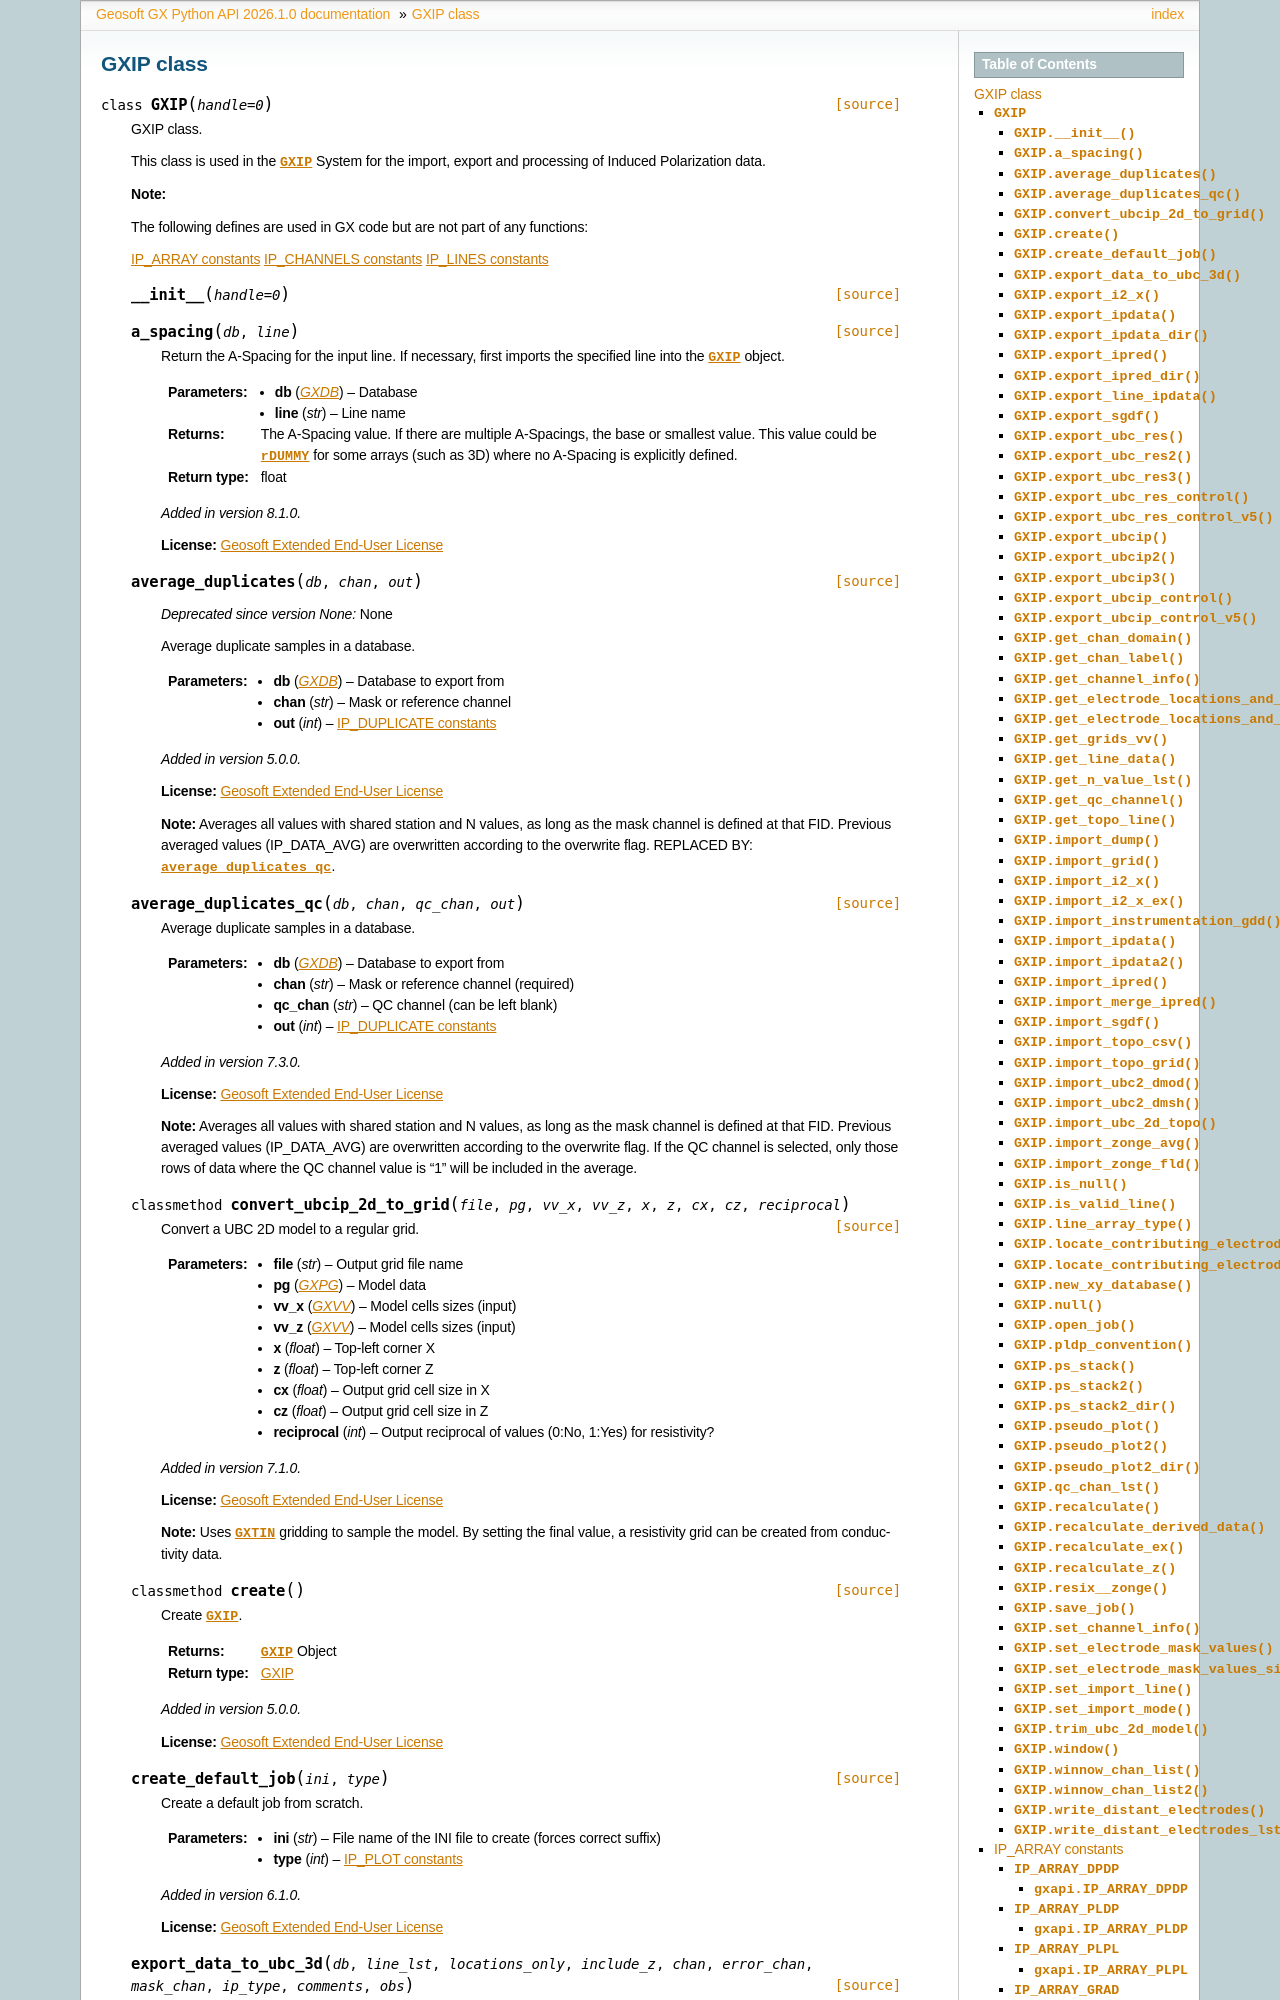

repository: GeosoftInc/gxpy · page: python/GXIP.html · generator: sphinx


.. _GXIP:

 
GXIP class
==================================

.. autoclass:: geosoft.gxapi.GXIP
   :members:


.. _IP_ARRAY:

IP_ARRAY constants
-----------------------------------------------------------------------

`GXIP <geosoft.gxapi.GXIP>` Array options
